Dataset: frutas_verduras_31 (GitHub, JeanpierePalacios/FitBite). Classes: ajo, alcachofa, arveja, brócoli, espárrago, haba, lechuga, papaya, pepinillo, zanahoria.

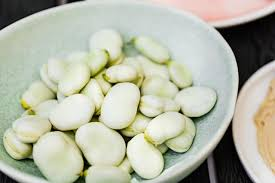
Label: haba

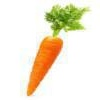
Label: zanahoria

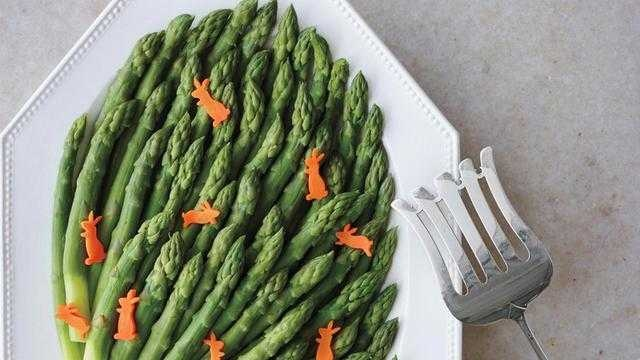
Label: espárrago

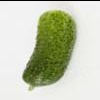
Label: pepinillo

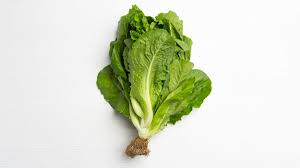
Label: lechuga

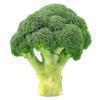
Label: brócoli
